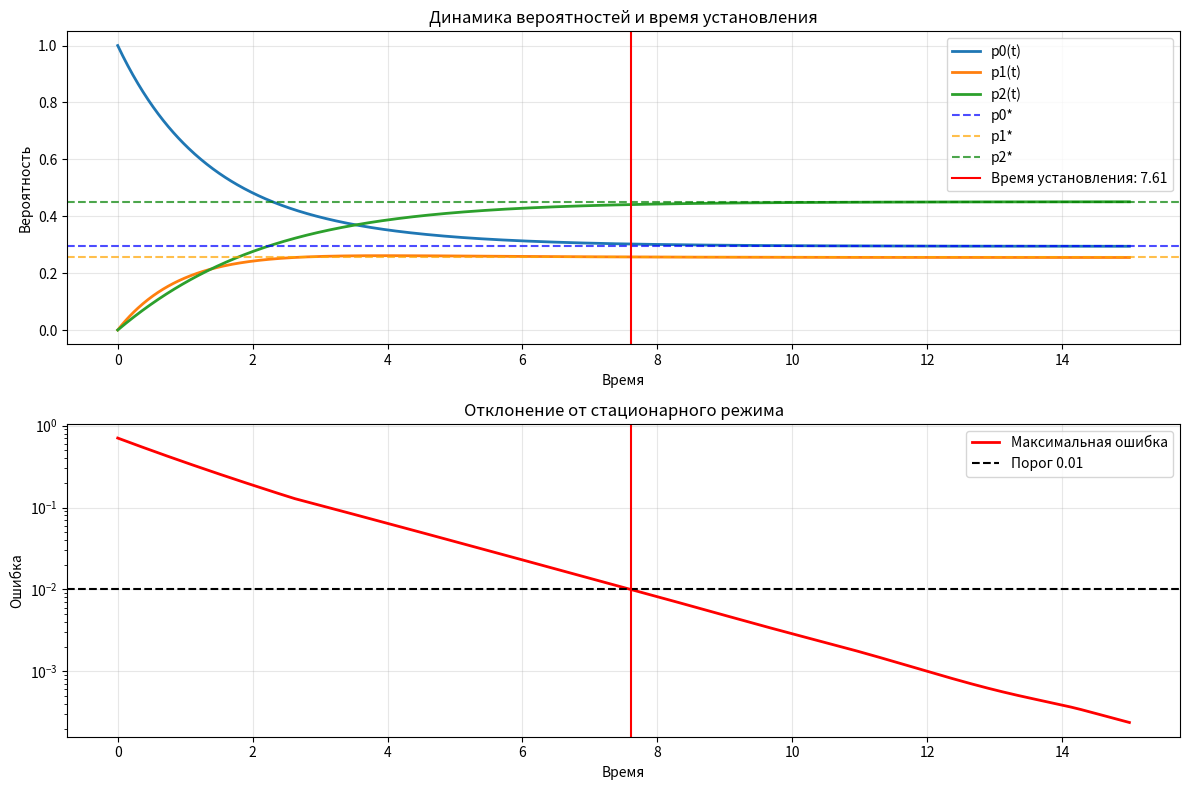

Write the Python code that produced this figure.
import numpy as np
from scipy.integrate import solve_ivp
import matplotlib.pyplot as plt

def kolmogorov_system(t, p, Lambda):
    p0, p1, p2 = p
    dp0 = -(Lambda[0,1] + Lambda[0,2])*p0 + Lambda[1,0]*p1 + Lambda[2,0]*p2
    dp1 = -(Lambda[1,0] + Lambda[1,2])*p1 + Lambda[0,1]*p0 + Lambda[2,1]*p2
    dp2 = -(Lambda[2,0] + Lambda[2,1])*p2 + Lambda[0,2]*p0 + Lambda[1,2]*p1
    return [dp0, dp1, dp2]

def find_settling_time(t, p, p_stationary, tolerance=0.01):
    """
    Находит время установления, когда все вероятности 
    отличаются от стационарных не более чем на tolerance
    """
    n_states = p.shape[0]
    
    for i in range(len(t)):
        # Проверяем все состояния
        max_error = 0
        for state in range(n_states):
            error = abs(p[state, i] - p_stationary[state])
            max_error = max(max_error, error)
        
        if max_error <= tolerance:
            return t[i], max_error
    
    return t[-1], max_error  # если не достигли точности

def stationary_solution(Lambda):
    """
    Нахождение стационарных вероятностей решением системы:
    P × Λ = 0, Σpi = 1
    """
    n = Lambda.shape[0]
    # Создаем расширенную систему: P·Λ = 0 и Σpi = 1
    A = np.vstack([Lambda.T, np.ones(n)])
    b = np.zeros(n + 1)
    b[-1] = 1   # условие нормировки

    # Решаем методом наименьших квадратов
    p_star = np.linalg.lstsq(A, b, rcond=None)[0]
    return p_star

def analyze_settling_behavior(Lambda, initial_conditions, t_max=20, tolerance=0.01):
    """Полный анализ времени установления"""
    
    # 1. Находим стационарное решение
    p_stationary = stationary_solution(Lambda)
    print("Стационарные вероятности:", p_stationary)
    
    # 2. Решаем динамическую систему
    t_span = (0, t_max)
    t_eval = np.linspace(0, t_max, 1000)
    
    solution = solve_ivp(
        kolmogorov_system, 
        t_span, 
        initial_conditions, 
        args=(Lambda,),
        t_eval=t_eval,
        method='RK45'
    )
    
    # 3. Находим время установления
    settling_time, final_error = find_settling_time(
        solution.t, solution.y, p_stationary, tolerance
    )
    
    print(f"Время установления (точность {tolerance}): {settling_time:.3f}")
    print(f"Финальная ошибка: {final_error:.6f}")
    
    # 4. Анализ по собственным значениям
    eigenvalues, eigenvectors = np.linalg.eig(Lambda.T)
    nonzero_eigenvals = eigenvalues[np.abs(eigenvalues) > 1e-10]
    slowest_decay = np.min(np.abs(nonzero_eigenvals))
    theoretical_time = 3.0 / slowest_decay  # 3 временные константы для 95% установления
    
    print(f"Теоретическое время (3τ): {theoretical_time:.3f}")
    print(f"Самое медленное затухание: {slowest_decay:.3f}")
    
    return solution, settling_time, p_stationary

# Параметры системы
Lambda = np.array([
    [-0.5,     0.3,   0.2],
    [0.4,   -0.7,     0.3], 
    [0.1,   0.2,   -0.3]
])

initial_conditions = [1.0, 0.0, 0.0]  # Начинаем в состоянии S0

# Запускаем анализ
solution, settling_time, p_stationary = analyze_settling_behavior(
    Lambda, initial_conditions, t_max=15, tolerance=0.01
)

# Визуализация с маркером времени установления
plt.figure(figsize=(12, 8))

# График вероятностей
plt.subplot(2, 1, 1)
plt.plot(solution.t, solution.y[0], label='p0(t)', linewidth=2)
plt.plot(solution.t, solution.y[1], label='p1(t)', linewidth=2) 
plt.plot(solution.t, solution.y[2], label='p2(t)', linewidth=2)

# Стационарные значения
plt.axhline(y=p_stationary[0], color='blue', linestyle='--', alpha=0.7, label='p0*')
plt.axhline(y=p_stationary[1], color='orange', linestyle='--', alpha=0.7, label='p1*')
plt.axhline(y=p_stationary[2], color='green', linestyle='--', alpha=0.7, label='p2*')

# Время установления
plt.axvline(x=settling_time, color='red', linestyle='-', 
           label=f'Время установления: {settling_time:.2f}')

plt.xlabel('Время')
plt.ylabel('Вероятность')
plt.title('Динамика вероятностей и время установления')
plt.legend()
plt.grid(True, alpha=0.3)

# График ошибки
plt.subplot(2, 1, 2)
errors = np.max(np.abs(solution.y - p_stationary.reshape(-1, 1)), axis=0)
plt.plot(solution.t, errors, 'r-', linewidth=2, label='Максимальная ошибка')
plt.axhline(y=0.01, color='black', linestyle='--', label='Порог 0.01')
plt.axvline(x=settling_time, color='red', linestyle='-')
plt.xlabel('Время')
plt.ylabel('Ошибка')
plt.title('Отклонение от стационарного режима')
plt.legend()
plt.grid(True, alpha=0.3)
plt.yscale('log')

plt.tight_layout()
plt.show()

# Детальный анализ для каждого состояния
print("\n" + "="*50)
print("ДЕТАЛЬНЫЙ АНАЛИЗ ПО СОСТОЯНИЯМ:")
print("="*50)

for state in range(3):
    # Находим время установления для каждого состояния отдельно
    state_errors = np.abs(solution.y[state] - p_stationary[state])
    settling_idx = np.argmax(state_errors <= 0.01)
    state_settling_time = solution.t[settling_idx] if settling_idx > 0 else solution.t[-1]
    
    print(f"Состояние S{state}:")
    print(f"  Стационарная вероятность: {p_stationary[state]:.4f}")
    print(f"  Время установления: {state_settling_time:.3f}")
    print(f"  Начальное значение: {solution.y[state, 0]:.4f}")
    print(f"  Финальное значение: {solution.y[state, -1]:.4f}")
    print()